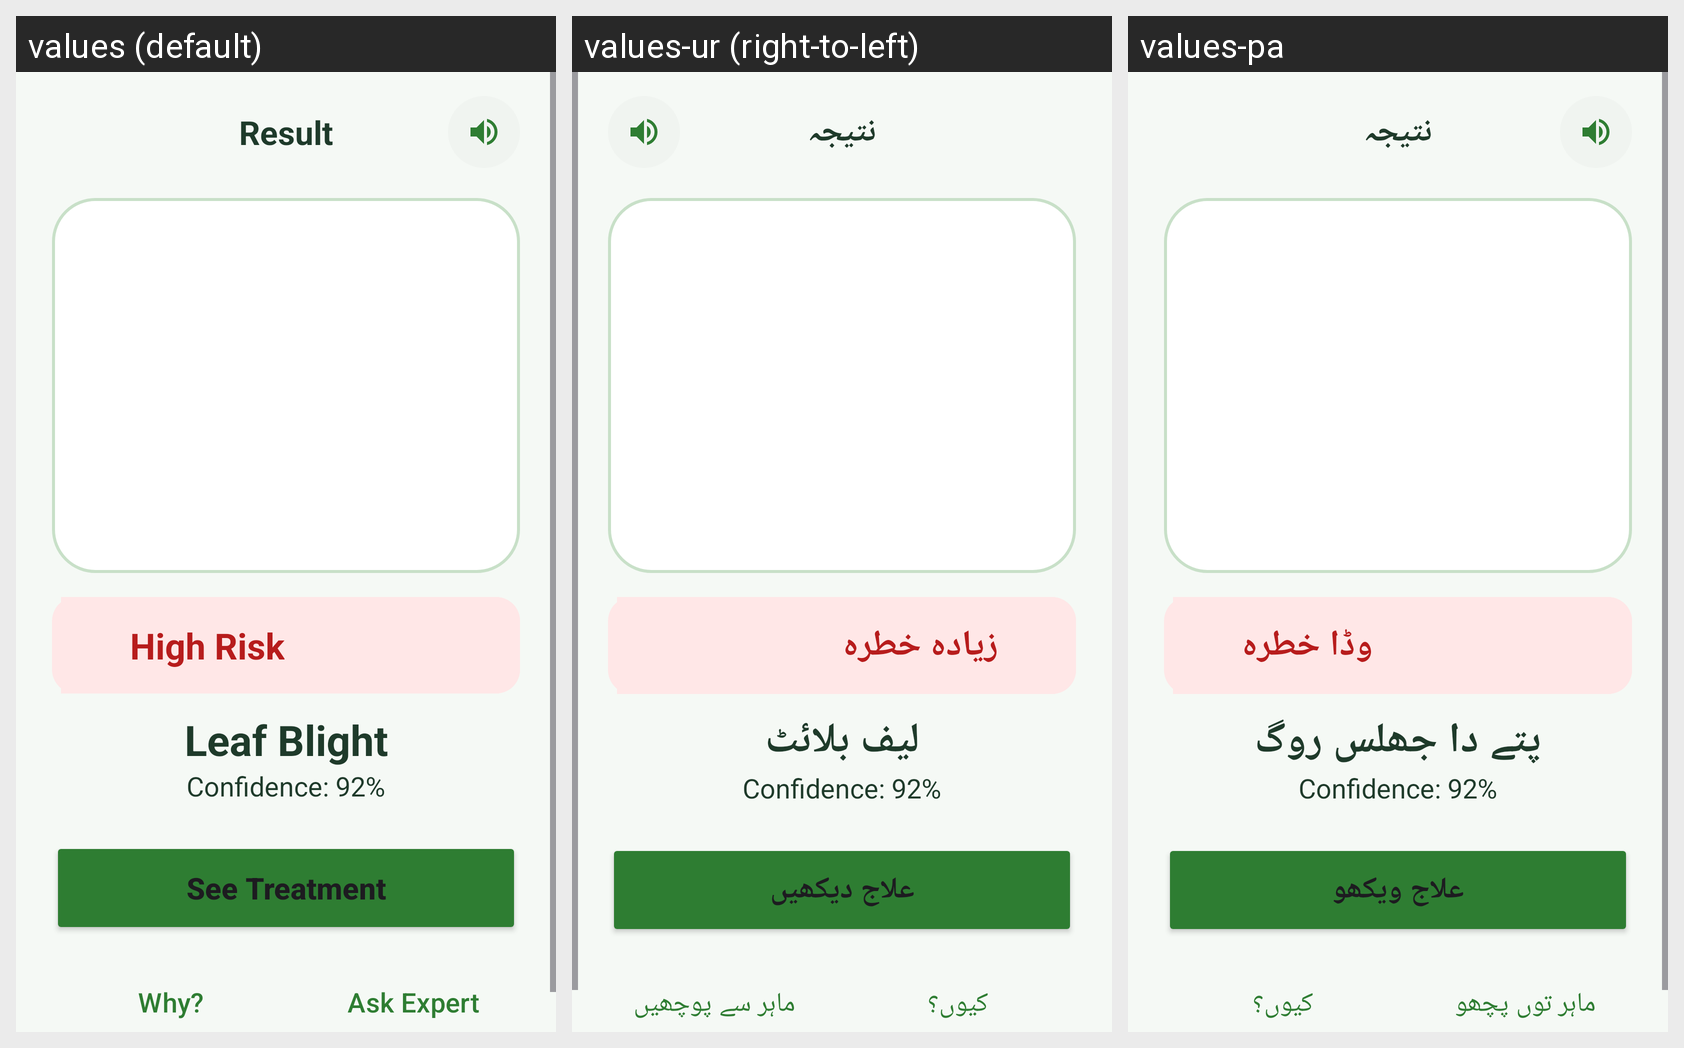

Locale-by-locale string values for the Android screen shown in this grid:
Android screen res/layout/activity_scan_results.xml rendered under 3 locales, left to right: values (default), values-ur (right-to-left), values-pa. Device: Nexus 5 (rendered at 1080×1920; each locale shown at half size, 540×960, under a caption strip naming it); theme Theme.Sabzazaar.
Strings drawn on this screen, with the default value and each locale's value (text and hints the layout hard-codes, and strings that could not be matched under every locale, appear in the picture but are not listed):

title_result
  values: Result
  values-ur: نتیجہ
  values-pa: نتیجہ

high_risk
  values: High Risk
  values-ur: زیادہ خطرہ
  values-pa: وڈا خطرہ

leaf_blight
  values: Leaf Blight
  values-ur: لیف بلائٹ
  values-pa: پتے دا جھلس روگ

see_treatment
  values: See Treatment
  values-ur: علاج دیکھیں
  values-pa: علاج ویکھو

why
  values: Why?
  values-ur: کیوں؟
  values-pa: کیوں؟

ask_expert
  values: Ask Expert
  values-ur: ماہر سے پوچھیں
  values-pa: ماہر توں پچھو
